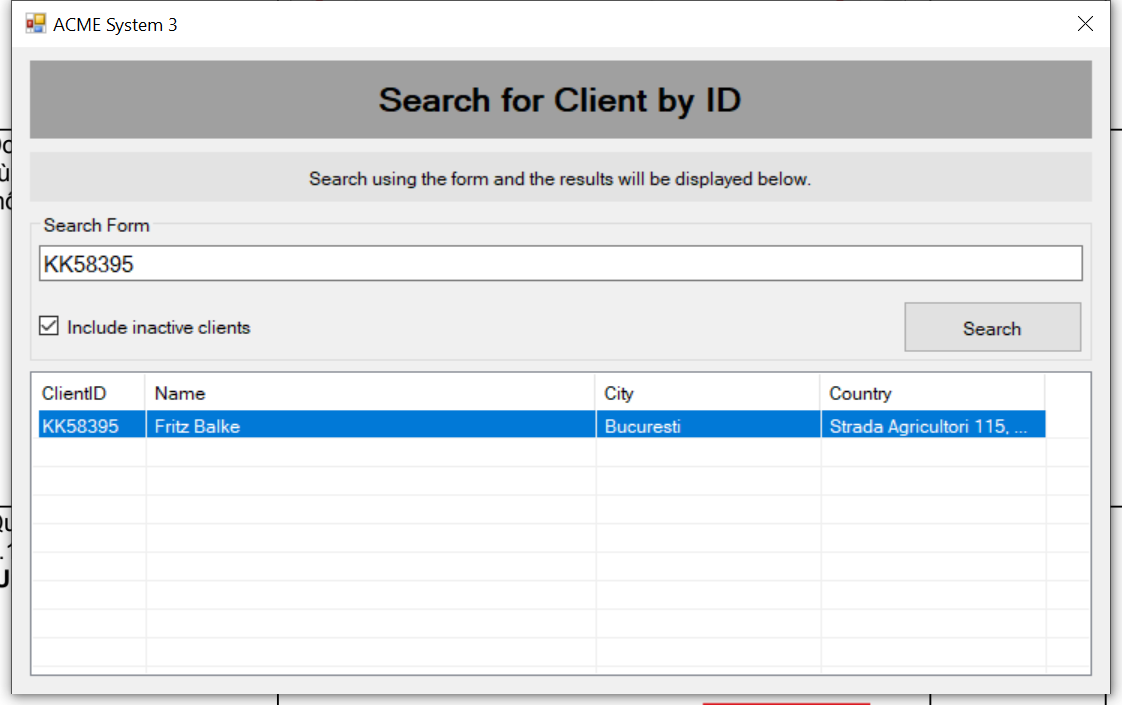
Task: Robotic Enterprise Framework
Workflow: System3_GetClientDetails

Step 1: Use Application: ACME System 3 on 'SearchingClient' (acme-system3.exe)

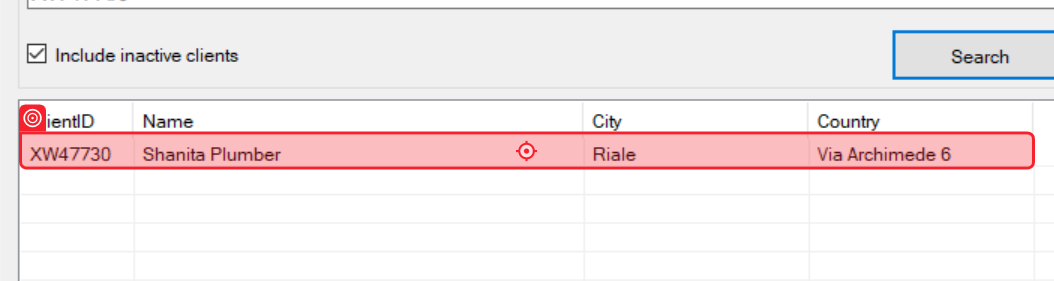
Step 2: click

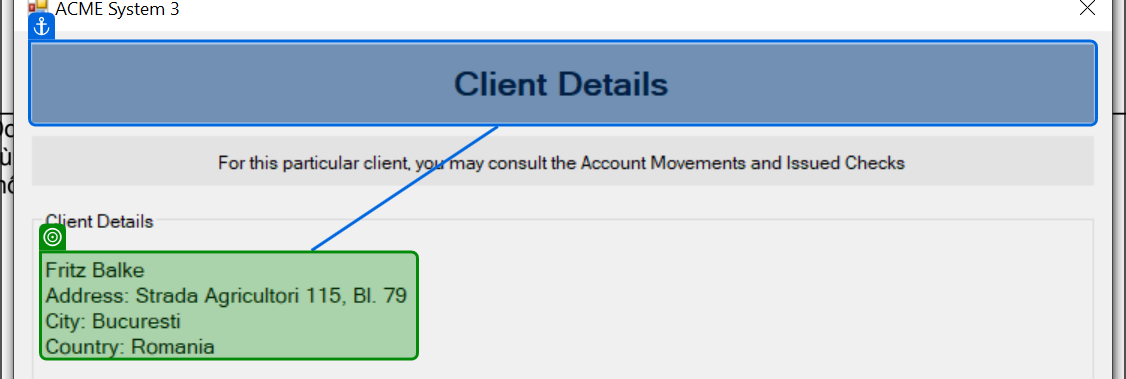
Step 3: get-text from 'Client Details'